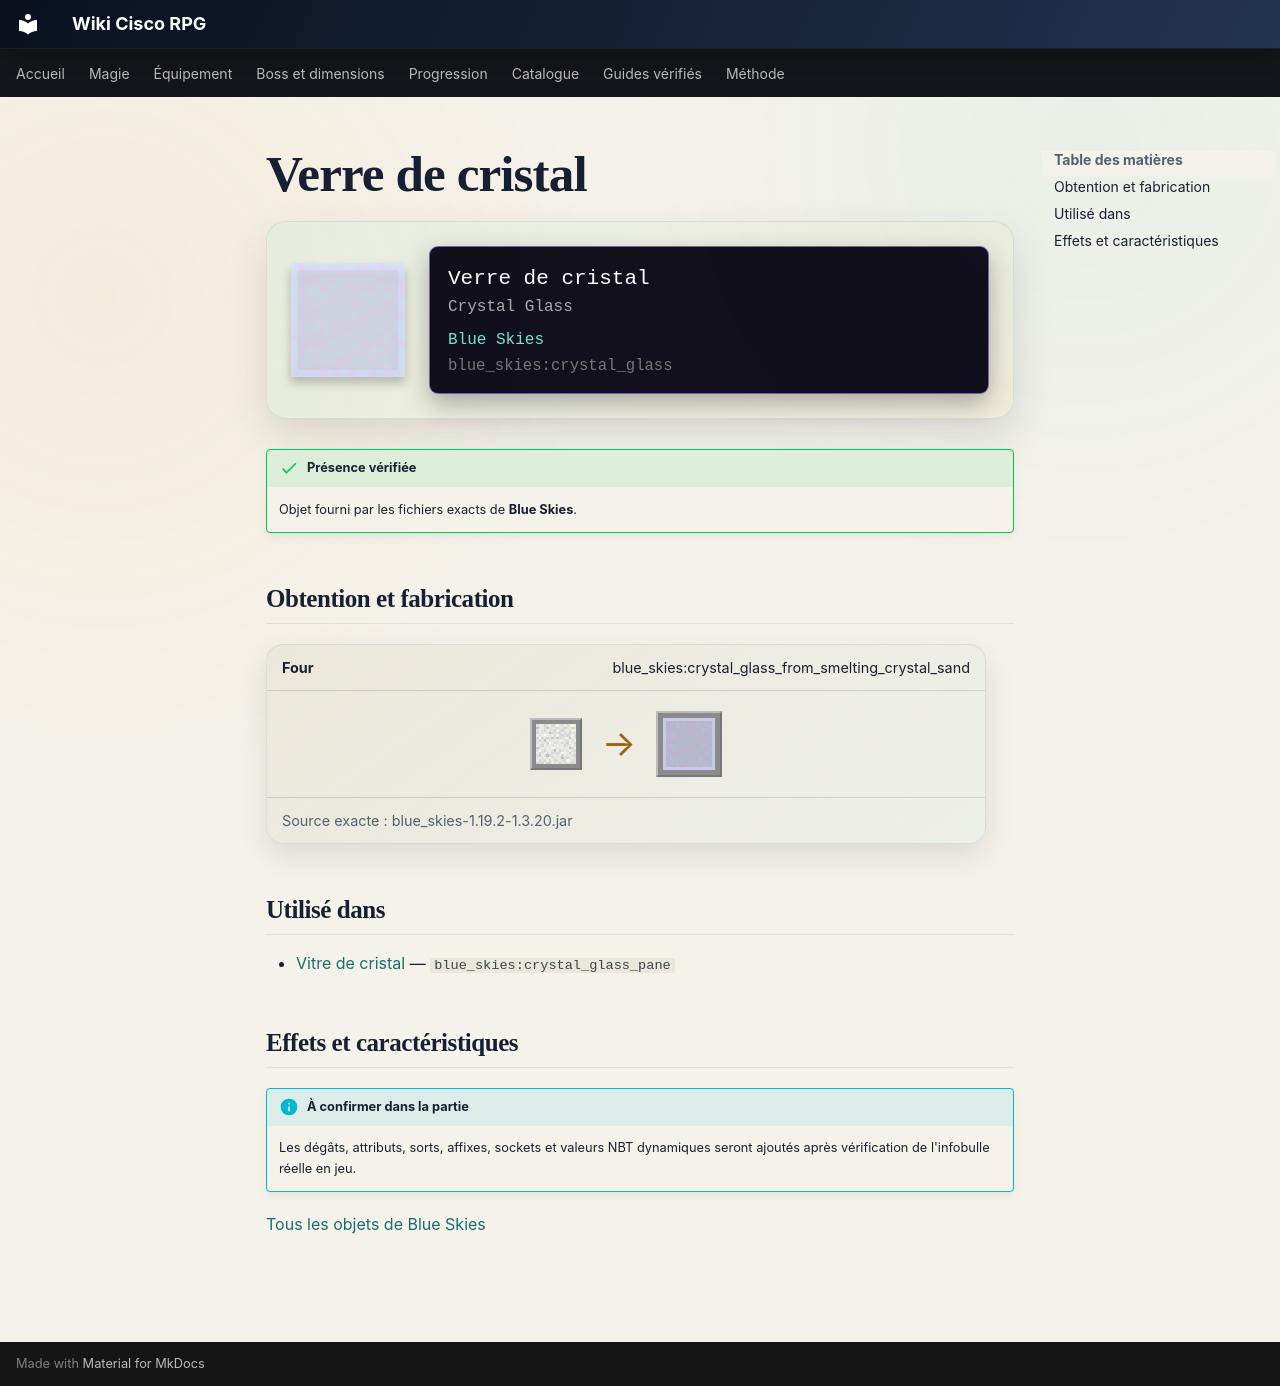

repository: Kloups-Dev/wiki-cisco-rpg · page: catalogue/objets/blue_skies/crystal_glass/index.html · generator: mkdocs

# Verre de cristal

<div class="mc-item-showcase">
<img class="mc-item-icon" src="../../../../assets/generated/items/blue_skies/crystal_glass.png" alt="Verre de cristal">
<div class="mc-tooltip-card">
<div class="mc-tooltip-card__name">Verre de cristal</div>
<div class="mc-tooltip-card__alias">Crystal Glass</div>
<div class="mc-tooltip-card__mod">Blue Skies</div>
<div class="mc-tooltip-card__id">blue_skies:crystal_glass</div>
</div>
</div>

!!! success "Présence vérifiée"
    Objet fourni par les fichiers exacts de **Blue Skies**.

## Obtention et fabrication

<div class="jei-recipe"><div class="jei-recipe__head"><strong>Four</strong><span>blue_skies:crystal_glass_from_smelting_crystal_sand</span></div><div class="jei-recipe__body"><div class="jei-inputs"><a class="jei-slot" href="../../../../catalogue/objets/blue_skies/crystal_sand/" title="Sable cristallisé (blue_skies:crystal_sand)"><img src="../../../../assets/generated/items/blue_skies/crystal_sand.png" alt="" loading="lazy"></a></div><span class="jei-arrow">→</span><span class="jei-slot jei-slot--result"><img src="../../../../assets/generated/items/blue_skies/crystal_glass.png" alt=""></span></div><div class="jei-recipe__source">Source exacte : blue_skies-1.19.2-1.3.20.jar</div></div>

## Utilisé dans

- [Vitre de cristal](../../../catalogue/objets/blue_skies/crystal_glass_pane.md) — <code>blue_skies:crystal_glass_pane</code>

## Effets et caractéristiques

!!! info "À confirmer dans la partie"
    Les dégâts, attributs, sorts, affixes, sockets et valeurs NBT dynamiques seront ajoutés après vérification de l'infobulle réelle en jeu.

[Tous les objets de Blue Skies](../../../contenu/blue-skies.md)
